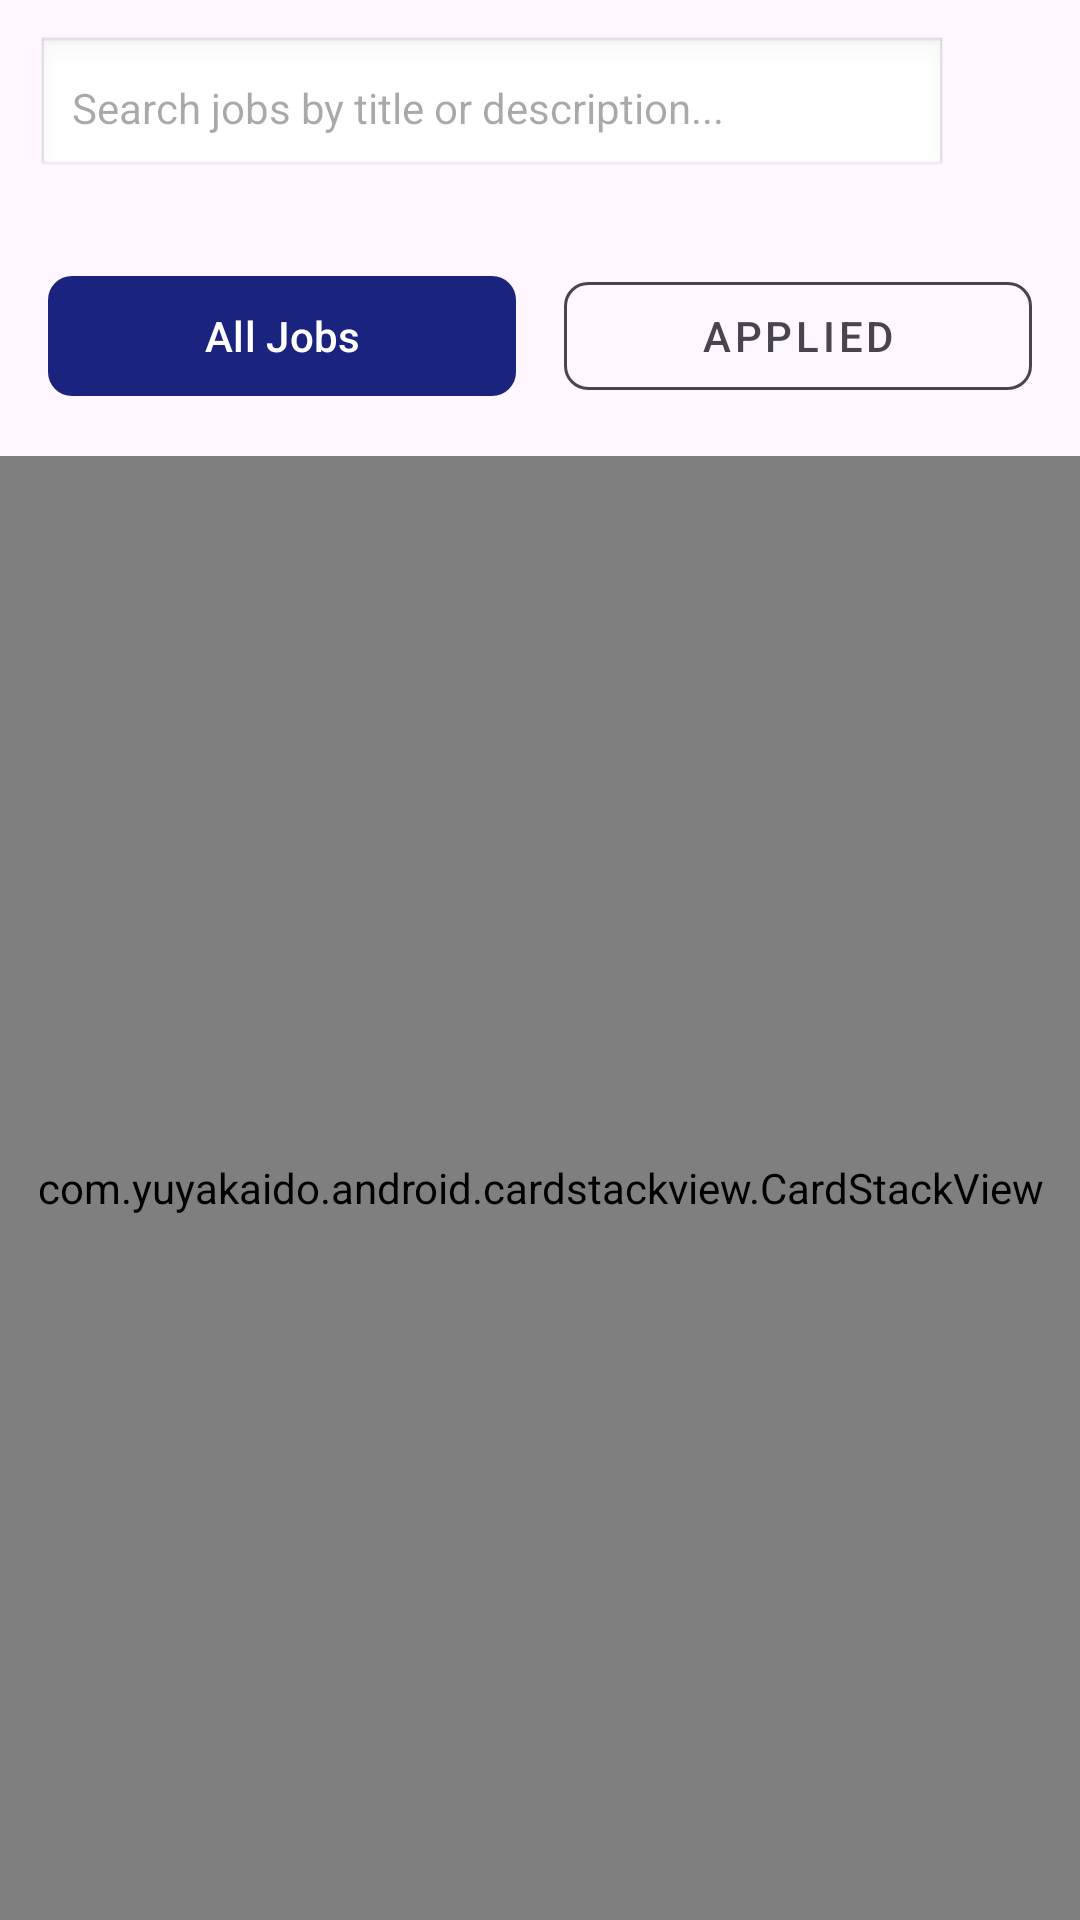

Produce the Android XML layout that renders to this screen, including the resource entries it uses.
<!-- AndroidManifest.xml: application theme Theme.MAD -->
<!-- res/layout/fragment_student_home.xml -->
<?xml version="1.0" encoding="utf-8"?>
<androidx.constraintlayout.widget.ConstraintLayout xmlns:android="http://schemas.android.com/apk/res/android"
    xmlns:app="http://schemas.android.com/apk/res-auto"
    android:layout_width="match_parent"
    android:layout_height="match_parent">

    
    <LinearLayout
        android:id="@+id/search_container"
        android:layout_width="match_parent"
        android:layout_height="wrap_content"
        android:orientation="horizontal"
        android:padding="12dp"
        android:background="?android:attr/colorBackground"
        android:gravity="center_vertical"
        app:layout_constraintTop_toTopOf="parent"
        app:layout_constraintStart_toStartOf="parent"
        app:layout_constraintEnd_toEndOf="parent">

        <EditText
            android:id="@+id/et_search"
            android:layout_width="0dp"
            android:layout_height="wrap_content"
            android:layout_weight="1"
            android:hint="Search jobs by title or description..."
            android:background="@android:drawable/edit_text"
            android:padding="12dp"
            android:textSize="14sp"
            android:imeOptions="actionSearch"
            android:inputType="text" />

        <ImageView
            android:id="@+id/iv_search_icon"
            android:layout_width="24dp"
            android:layout_height="24dp"
            android:layout_marginStart="8dp"
            android:src="@drawable/ic_chat_black_24dp"
            android:contentDescription="Search"
            android:tint="?android:attr/textColorSecondary" />

    </LinearLayout>

    
    <LinearLayout
        android:id="@+id/tab_container"
        android:layout_width="match_parent"
        android:layout_height="wrap_content"
        android:orientation="horizontal"
        android:padding="16dp"
        android:background="?android:attr/colorBackground"
        app:layout_constraintTop_toBottomOf="@id/search_container"
        app:layout_constraintStart_toStartOf="parent"
        app:layout_constraintEnd_toEndOf="parent">

        <com.google.android.material.button.MaterialButton
            android:id="@+id/btn_all_jobs"
            android:layout_width="0dp"
            android:layout_height="wrap_content"
            android:layout_weight="1"
            android:layout_marginEnd="8dp"
            android:text="All Jobs"
            android:textColor="@android:color/white"
            app:backgroundTint="@color/app_blue"
            app:cornerRadius="8dp" />

        <com.google.android.material.button.MaterialButton
            android:id="@+id/btn_applied_jobs"
            style="@style/Widget.MaterialComponents.Button.OutlinedButton"
            android:layout_width="0dp"
            android:layout_height="wrap_content"
            android:layout_weight="1"
            android:layout_marginStart="8dp"
            android:text="Applied"
            android:textColor="?android:attr/textColorSecondary"
            app:strokeColor="?android:attr/textColorSecondary"
            app:cornerRadius="8dp" />

    </LinearLayout>

    <com.yuyakaido.android.cardstackview.CardStackView
        android:id="@+id/card_stack_view"
        android:layout_width="0dp"
        android:layout_height="0dp"
        android:clipToPadding="false"
        app:layout_constraintTop_toBottomOf="@id/tab_container"
        app:layout_constraintBottom_toBottomOf="parent"
        app:layout_constraintStart_toStartOf="parent"
        app:layout_constraintEnd_toEndOf="parent" />

    <include layout="@layout/layout_empty_state" />

</androidx.constraintlayout.widget.ConstraintLayout>
<!-- res/layout/layout_empty_state.xml (included above) -->
<?xml version="1.0" encoding="utf-8"?>
<LinearLayout xmlns:android="http://schemas.android.com/apk/res/android"
    xmlns:app="http://schemas.android.com/apk/res-auto"
    android:id="@+id/layout_empty_state"
    android:layout_width="match_parent"
    android:layout_height="match_parent"
    android:gravity="center"
    android:orientation="vertical"
    android:padding="32dp"
    android:visibility="gone"> <ImageView
    android:layout_width="120dp"
    android:layout_height="120dp"
    android:src="@drawable/ic_work"
    app:tint="#BDBDBD"/>
    <TextView
        android:layout_width="wrap_content"
        android:layout_height="wrap_content"
        android:layout_marginTop="16dp"
        android:text="All Jobs Viewed"
        android:textAppearance="?attr/textAppearanceHeadline6"
        android:textColor="?android:attr/textColorSecondary"/>

    <TextView
        android:layout_width="wrap_content"
        android:layout_height="wrap_content"
        android:layout_marginTop="8dp"
        android:text="Check back later for new opportunities!"
        android:gravity="center"
        android:textAppearance="?attr/textAppearanceBody2"/>

</LinearLayout>
<!-- resources referenced by this layout -->
<resources>
  <color name="app_blue">#1A237E</color>
  <!-- drawable ic_work (drawable) -->
  <vector xmlns:android="http://schemas.android.com/apk/res/android"
      android:width="24dp" android:height="24dp" android:viewportWidth="24" android:viewportHeight="24">
      <path android:fillColor="#FF000000" android:pathData="M20,6h-4V4c0,-1.11 -0.89,-2 -2,-2h-4c-1.11,0 -2,0.89 -2,2v2H4C2.89,6 2.01,6.89 2,8l0,11c0,1.11 0.89,2 2,2h16c1.11,0 2,-0.89 2,-2V8c0,-1.11 -0.89,-2 -2,-2zM10,4h4v2h-4V4z"/>
  </vector>
  <style name="Theme.MAD" parent="Base.Theme.MAD" />
  <style name="Base.Theme.MAD" parent="Theme.Material3.DayNight.NoActionBar">
          
          <item name="colorPrimary">@color/app_blue</item>
          <item name="colorPrimaryVariant">@color/app_blue_dark</item>
          <item name="colorOnPrimary">@color/white</item>
          
          <item name="colorSecondary">@color/app_yellow</item>
          <item name="colorSecondaryVariant">@color/app_yellow_dark</item>
          <item name="colorOnSecondary">@color/black</item>
  
          
          <item name="android:statusBarColor">@android:color/black</item>
          
          <item name="android:windowLightStatusBar">false</item>
      </style>
  <color name="app_blue_dark">#000051</color>
  <color name="white">#FFFFFFFF</color>
  <color name="app_yellow">#FFD700</color>
  <color name="app_yellow_dark">#C7A500</color>
  <color name="black">#FF000000</color>
</resources>
